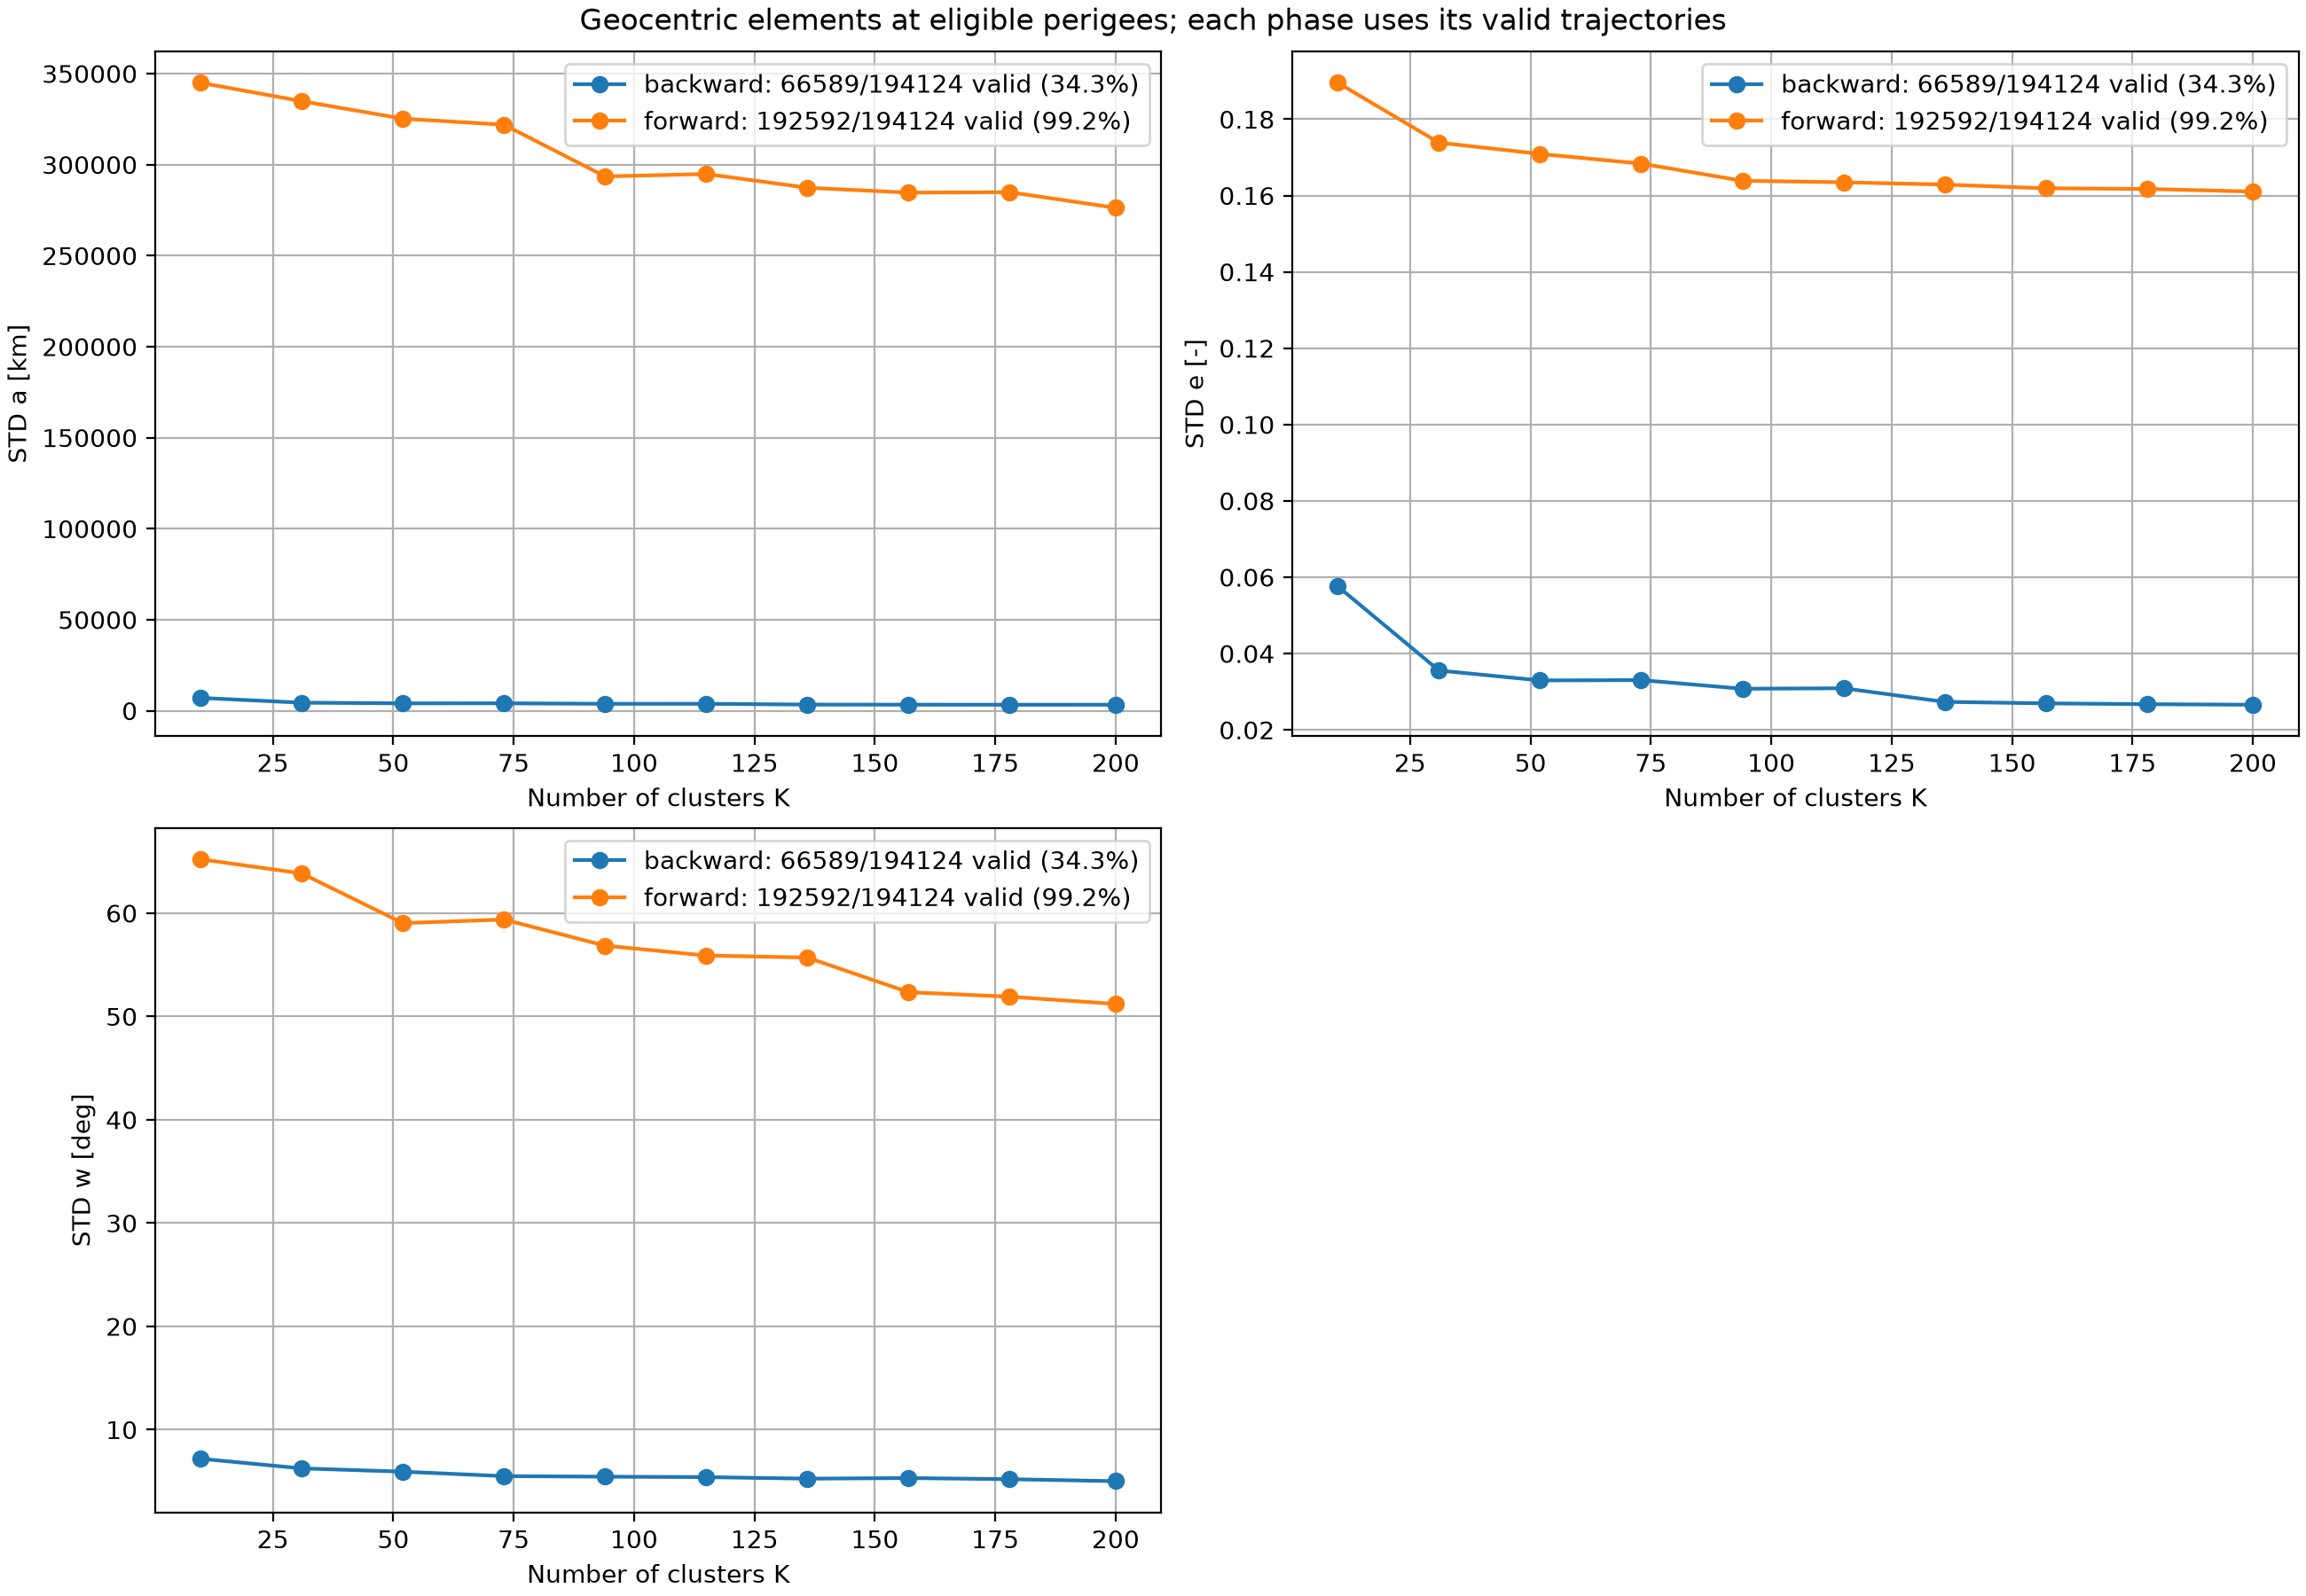

The data file committed next to this chart (first rows):
K, backward_a, backward_e, backward_w, forward_a, forward_e, forward_w
1.000000000000000000e+01, 7.048070843648651135e+03, 5.758701963457475703e-02, 7.184804030028300481e+00, 3.449299380896437215e+05, 1.895296526482056210e-01, 6.521883931773123777e+01
3.100000000000000000e+01, 4.411138127619832630e+03, 3.554986008683209270e-02, 6.251655371499735381e+00, 3.348483870396190323e+05, 1.738477098283587874e-01, 6.384532814854373584e+01
5.200000000000000000e+01, 4.062266319433821536e+03, 3.295491665412537963e-02, 5.933801321454454936e+00, 3.252435951745858183e+05, 1.708974722622882136e-01, 5.903450540987304151e+01
7.300000000000000000e+01, 4.075729807351977342e+03, 3.303418893135932205e-02, 5.502026130279857874e+00, 3.219143159761304269e+05, 1.683573568073034876e-01, 5.938084776280218335e+01
9.400000000000000000e+01, 3.803480202405020464e+03, 3.077059982516617068e-02, 5.447946168266959432e+00, 2.935136629998783465e+05, 1.638680441857711112e-01, 5.685409556138566245e+01
1.150000000000000000e+02, 3.812737216893876393e+03, 3.090145607628386887e-02, 5.404389980305769114e+00, 2.948468234752095887e+05, 1.634718863451295467e-01, 5.589578679103937731e+01
1.360000000000000000e+02, 3.379475229799712906e+03, 2.733536227886032913e-02, 5.257081335392193466e+00, 2.872938372658701846e+05, 1.628673658202308416e-01, 5.569963319443270677e+01
1.570000000000000000e+02, 3.323904985918351940e+03, 2.694359286464347719e-02, 5.315909394567905011e+00, 2.846075778331722831e+05, 1.618901104150058390e-01, 5.234642156664611434e+01
1.780000000000000000e+02, 3.302169533705362028e+03, 2.672647810562210971e-02, 5.204424380291754915e+00, 2.848424803032552591e+05, 1.617277168844955815e-01, 5.191139487309597911e+01
2.000000000000000000e+02, 3.288424289007310563e+03, 2.658210253534174297e-02, 5.014562671925920867e+00, 2.762660716763702221e+05, 1.610387844113590761e-01, 5.121412431416315769e+01
